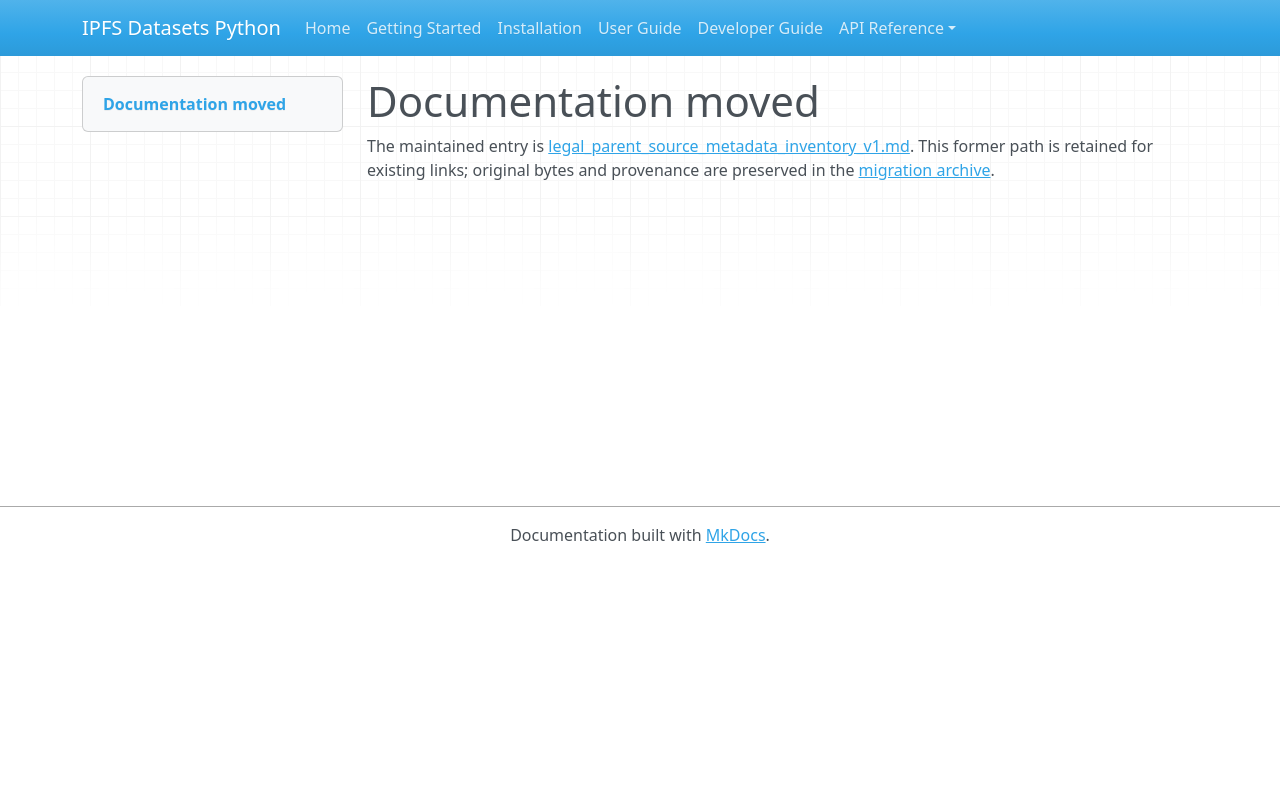

repository: endomorphosis/ipfs_datasets_py · page: autoencoders/legal_parent_source_metadata_inventory_v1/index.html · generator: mkdocs

# Documentation moved

The maintained entry is [legal_parent_source_metadata_inventory_v1.md](../../ipfs_datasets_py/logic/autoformal/docs/guides/legal_parent_source_metadata_inventory_v1.md). This former path is retained for existing links; original bytes and provenance are preserved in the [migration archive](../../ipfs_datasets_py/logic/autoformal/docs/ARCHIVE.md).

<!-- Legacy bookmarks refer to sections in the preserved original. -->
<a id="saved-historical-parent-metadata-inventory"></a>
